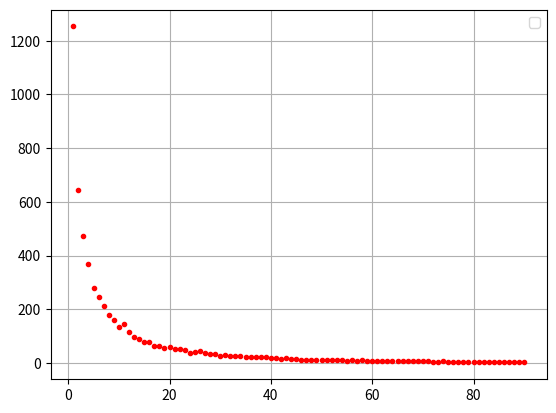

Write the Python code that produced this figure.
import matplotlib.pyplot as plt

n = 90
y_data = [1253, 643, 474, 370, 280, 245, 214, 178, 159, 135, 145, 114, 95, 90, 78, 79, 64, 63, 56, 59, 52, 53, 47, 39, 40, 45, 38, 33, 32, 26, 28, 26, 27, 25, 22, 23, 21, 22, 22, 18, 17, 16, 17, 16, 14, 13, 13, 13, 13, 12, 12, 12, 11, 10, 9, 11, 9, 10, 9, 8, 8, 7, 8, 8, 6, 6, 6, 6, 6, 6, 6, 5, 5, 6, 5, 5, 5, 5, 4, 4, 4, 4, 4, 3, 3, 4, 3, 3, 3, 2]
x_data = [1 + i for i in range(n)]

plt.figure()
plt.errorbar(x_data, y_data, fmt='.', color='red', linewidth=0.7)

plt.legend()

plt.grid(True)
plt.show()
